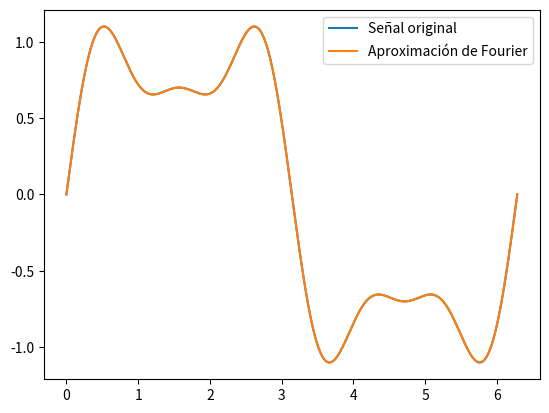

Python code for this plot:
import numpy as np
import matplotlib.pyplot as plt

# Definir la señal periódica
T = 2 * np.pi
w = 2 * np.pi / T
t = np.linspace(0, T, 1000)
f = np.sin(w*t) + 0.5*np.sin(3*w*t) + 0.2*np.sin(5*w*t)

# Calcular los coeficientes de Fourier
N = 20  # número de términos de la serie de Fourier
a0 = np.mean(f)
an = np.zeros(N)
bn = np.zeros(N)
for n in range(1, N+1):
    an[n-1] = 2/T * np.trapz(f * np.cos(n*w*t), t)
    bn[n-1] = 2/T * np.trapz(f * np.sin(n*w*t), t)

# Calcular la aproximación de Fourier
f_approx = np.zeros_like(t) + a0/2
for n in range(1, N+1):
    f_approx += an[n-1] * np.cos(n*w*t) + bn[n-1] * np.sin(n*w*t)

# Graficar la señal original y la aproximación de Fourier
plt.plot(t, f, label='Señal original')
plt.plot(t, f_approx, label='Aproximación de Fourier')
plt.legend()
plt.show()
